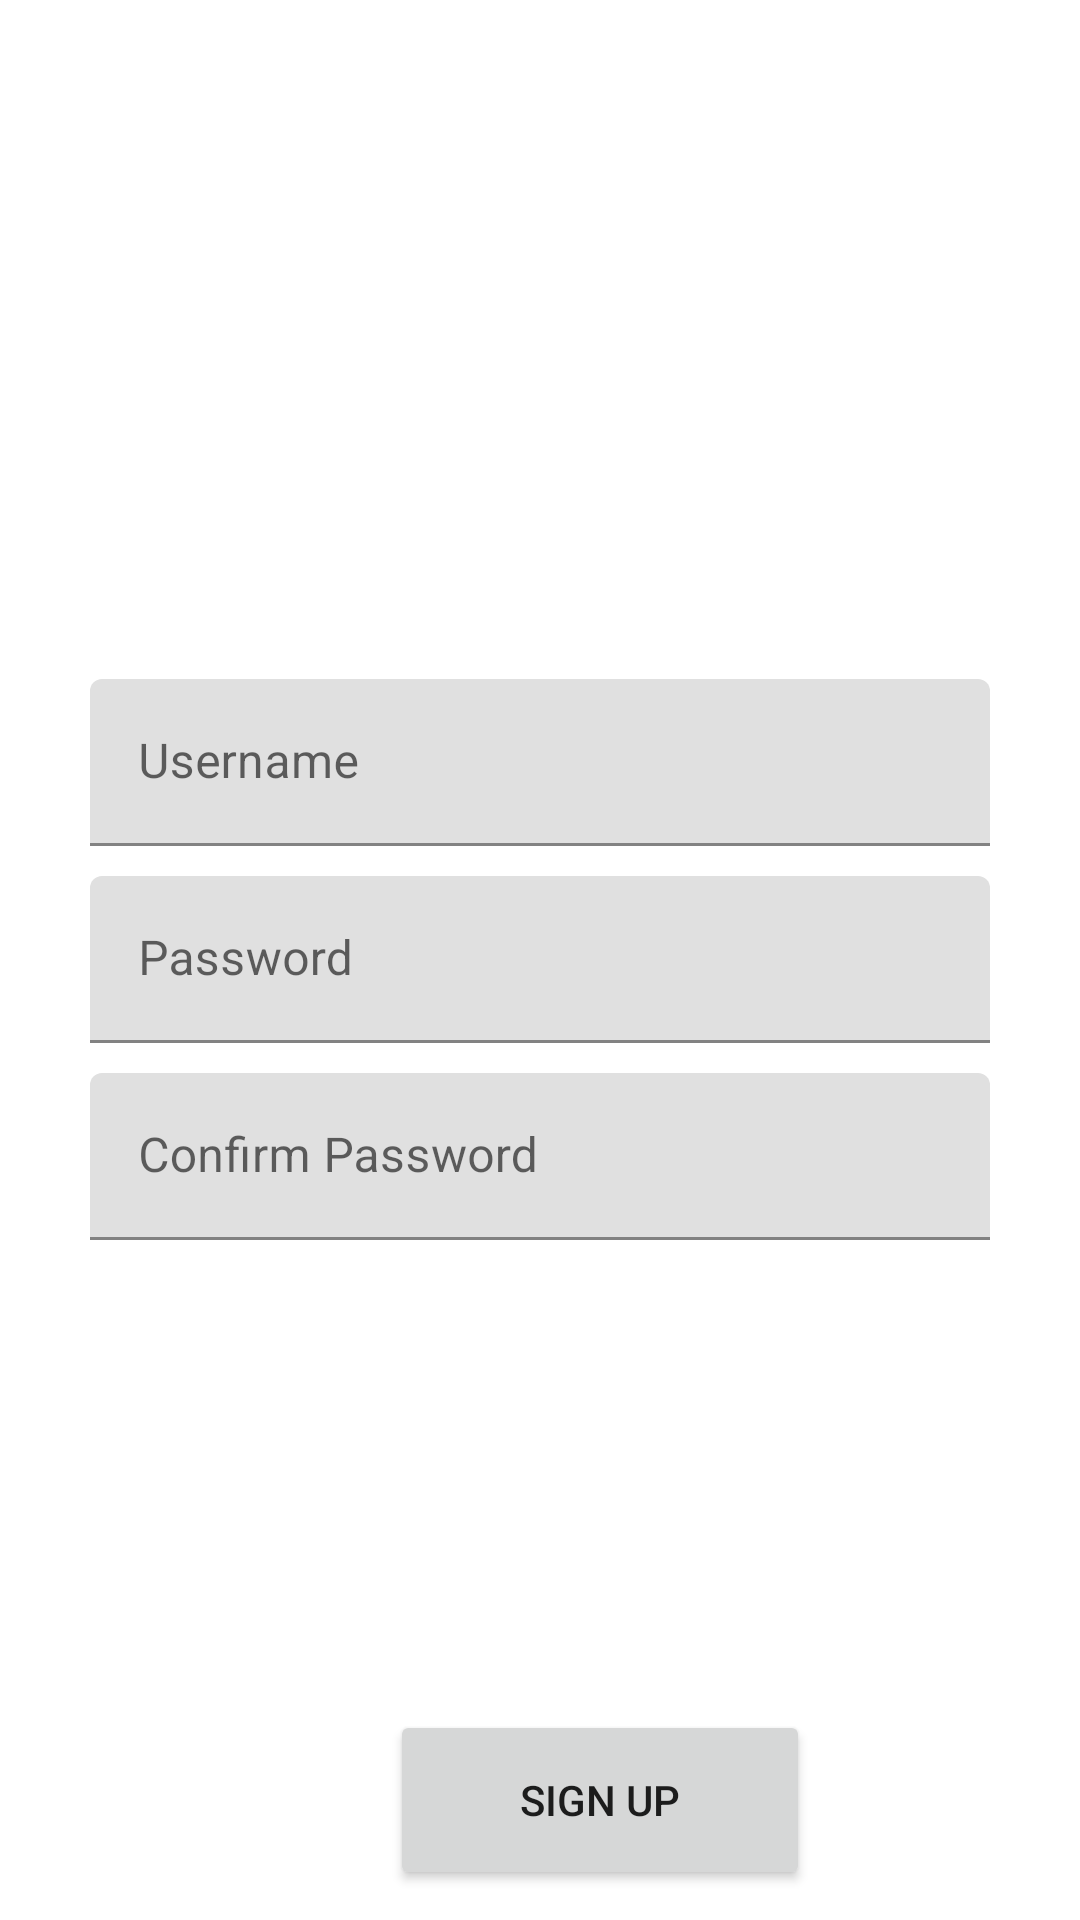

Layout XML and referenced resources for this Android screen:
<!-- AndroidManifest.xml: application theme Theme.EWTApp -->
<!-- res/layout/sign_up.xml -->
<LinearLayout xmlns:android="http://schemas.android.com/apk/res/android"
    xmlns:app="http://schemas.android.com/apk/res-auto"
    xmlns:tools="http://schemas.android.com/tools"
    android:layout_width="match_parent"
    android:layout_height="wrap_content">

    <LinearLayout
        android:id="@+id/sign_up"
        android:layout_width="match_parent"
        android:layout_height="match_parent"
        tools:ignore="DuplicateIds">

        <RelativeLayout
            android:id="@+id/content_container"
            android:layout_width="wrap_content"
            android:layout_height="wrap_content">

            <TextView
                android:id="@+id/sign_in"
                android:layout_width="123dp"
                android:layout_height="45dp"
                android:layout_marginLeft="145dp"
                android:layout_marginTop="220dp"
                android:text="SIGN UP"
                android:textSize="30sp"
                android:textStyle="bold" />

            <LinearLayout
                android:layout_width="match_parent"
                android:layout_height="match_parent"
               android:gravity="center"
                android:orientation="vertical">

                <com.google.android.material.textfield.TextInputLayout
                    android:id="@+id/email_box"
                    style="@style/ThemeOverlay.Material3.TextInputEditText.OutlinedBox"
                    android:layout_width="300dp"
                    android:layout_height="wrap_content"
                    android:hint="Email"/>

                <com.google.android.material.textfield.TextInputLayout
                    android:id="@+id/username_box"
                    style="@style/ThemeOverlay.Material3.TextInputEditText.OutlinedBox"
                  android:layout_marginBottom="10dp"
                    android:layout_width="300dp"
                    android:layout_height="wrap_content"
                    android:hint="Username">

                    <com.google.android.material.textfield.TextInputEditText
                        android:layout_width="match_parent"
                        android:layout_height="match_parent"
                        android:inputType="text"
                        tools:ignore="TouchTargetSizeCheck,SpeakableTextPresentCheck" />
                </com.google.android.material.textfield.TextInputLayout>

                <com.google.android.material.textfield.TextInputLayout
                    android:id="@+id/password_box"
                    style="@style/ThemeOverlay.Material3.TextInputEditText.OutlinedBox"
                    android:layout_width="300dp"
                    android:layout_height="wrap_content"
                    android:layout_marginBottom="10dp"
                    android:hint="Password">

                    <com.google.android.material.textfield.TextInputEditText
                        android:layout_width="match_parent"
                        android:layout_height="match_parent"
                        android:inputType="textPassword"
                        tools:ignore="TouchTargetSizeCheck,SpeakableTextPresentCheck" />


                </com.google.android.material.textfield.TextInputLayout>


                <com.google.android.material.textfield.TextInputLayout
                    android:id="@+id/confirm_password_box"
                    style="@style/ThemeOverlay.Material3.TextInputEditText.OutlinedBox"
                    android:layout_width="300dp"
                    android:layout_height="wrap_content"

                    android:hint="Confirm Password">

                    <com.google.android.material.textfield.TextInputEditText
                        android:layout_width="match_parent"
                        android:layout_height="match_parent"
                        android:inputType="textPassword"
                        tools:ignore="TouchTargetSizeCheck,SpeakableTextPresentCheck" />


                </com.google.android.material.textfield.TextInputLayout>

            </LinearLayout>

            <ImageView
                android:id="@+id/imageView"
                android:layout_width="wrap_content"
                android:layout_height="wrap_content"
                android:layout_marginLeft="52dp"
                android:layout_marginTop="55dp" />

            <TextView
                android:id="@+id/textView"
                android:layout_width="wrap_content"
                android:layout_height="wrap_content"
                android:layout_marginLeft="15dp"
                android:layout_marginTop="650dp"
                android:text="Already Have Account?" />

            <Button
                android:id="@+id/signupbtn"
                android:layout_width="140dp"
                android:layout_height="60dp"
                android:layout_marginLeft="130dp"
                android:layout_marginTop="570dp"
                android:text="SIGN UP"

                />

            <Button
                android:id="@+id/login"
                android:layout_width="wrap_content"
                android:layout_height="wrap_content"
                android:layout_marginLeft="1dp"
                android:layout_marginTop="668dp"
                android:backgroundTint="@color/white"
                android:text="Sign in "
                android:textColor="@color/black" />

            

        </RelativeLayout>
    </LinearLayout>
</LinearLayout>
<!-- resources referenced by this layout -->
<resources>
  <color name="black">#FF000000</color>
  <color name="white">#FFFFFFFF</color>
  <style name="Theme.EWTApp" parent="Theme.MaterialComponents.DayNight.DarkActionBar">
          
          <item name="colorPrimary">@color/purple_500</item>
          <item name="colorPrimaryVariant">@color/purple_700</item>
          <item name="colorOnPrimary">@color/white</item>
          
          <item name="colorSecondary">@color/teal_200</item>
          <item name="colorSecondaryVariant">@color/teal_700</item>
          <item name="colorOnSecondary">@color/black</item>
          
          <item name="android:statusBarColor">?attr/colorPrimaryVariant</item>
          
      </style>
  <color name="purple_500">#FF6200EE</color>
  <color name="purple_700">#FF3700B3</color>
  <color name="teal_200">#FF03DAC5</color>
  <color name="teal_700">#FF018786</color>
</resources>
